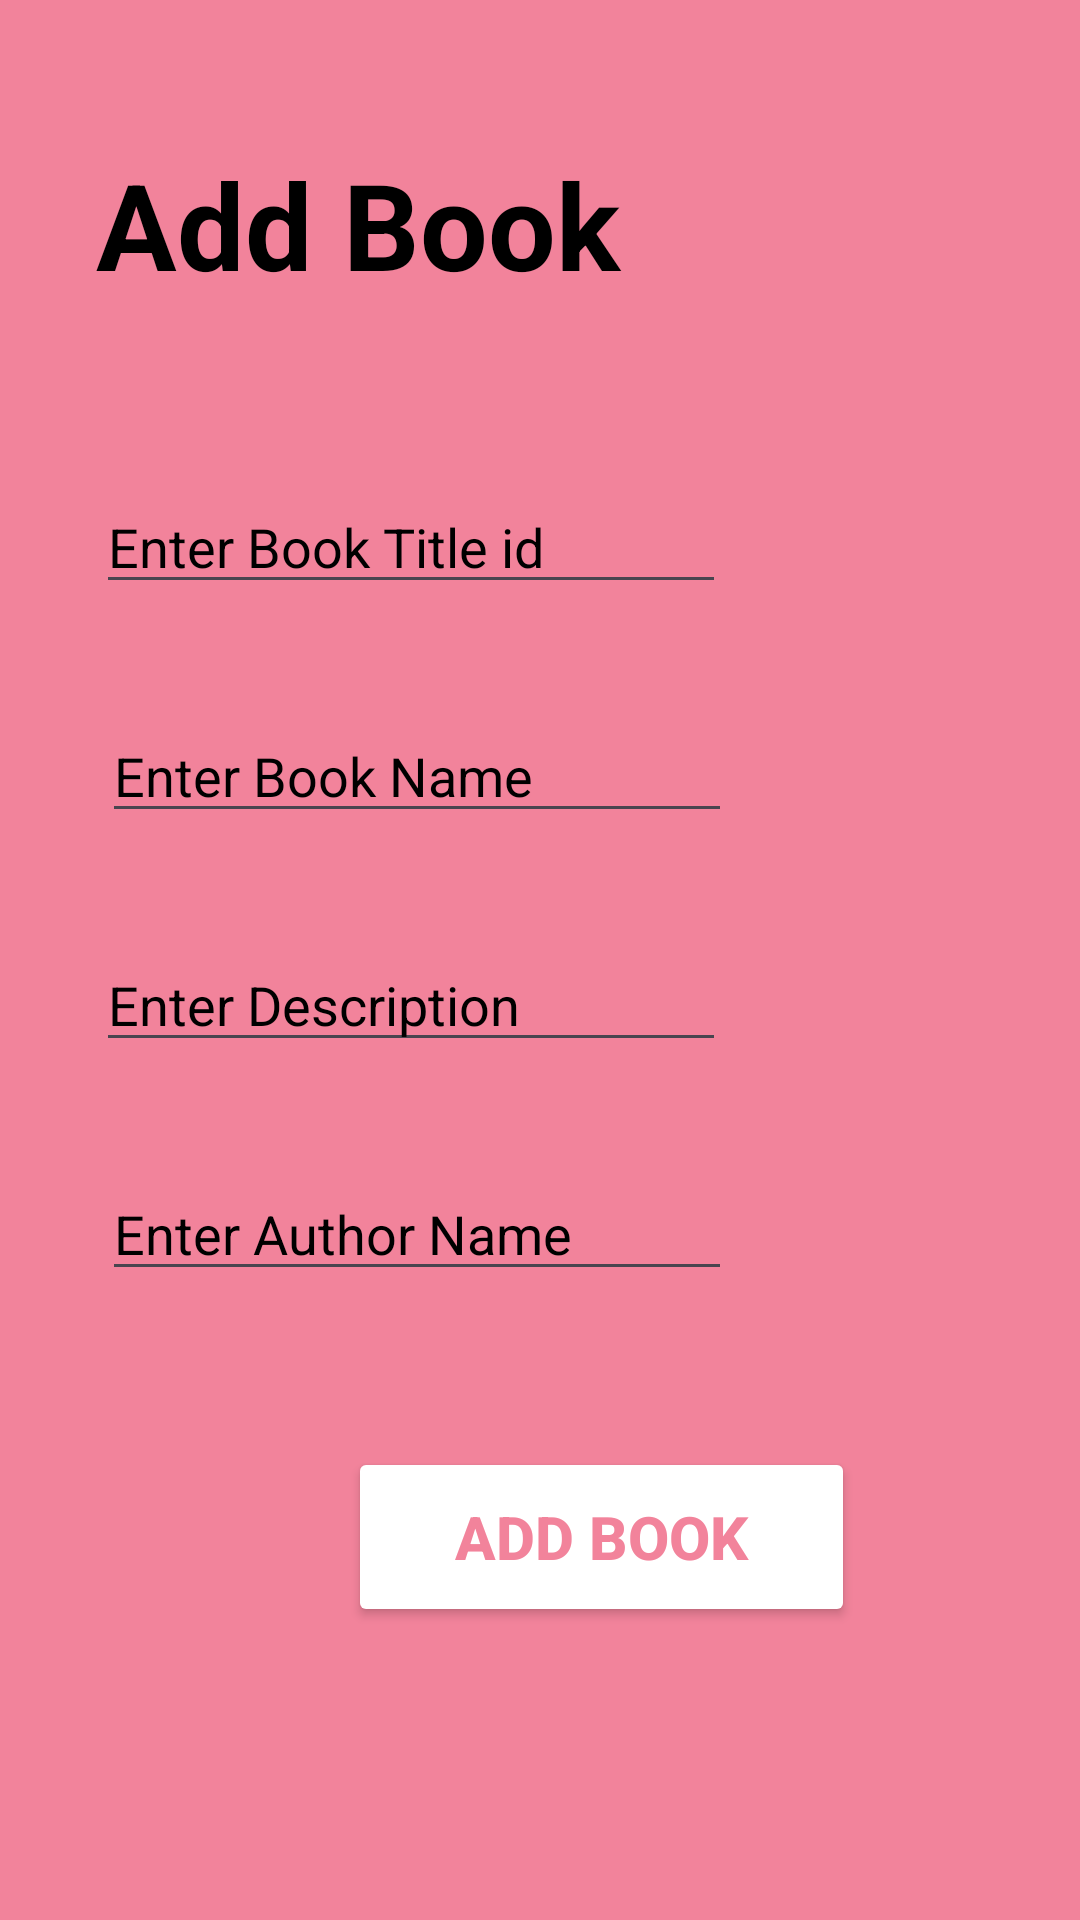

Here is an Android app screen rendered from its layout file. Give the layout XML and the strings, colors and styles it references.
<!-- AndroidManifest.xml: application theme Theme.MyApplicationlibrary -->
<!-- res/layout/activity_bookadmin.xml -->
<?xml version="1.0" encoding="utf-8"?>
<androidx.constraintlayout.widget.ConstraintLayout xmlns:android="http://schemas.android.com/apk/res/android"
    xmlns:app="http://schemas.android.com/apk/res-auto"
    xmlns:tools="http://schemas.android.com/tools"
    android:id="@+id/main"
    android:layout_width="match_parent"
    android:layout_height="match_parent"
    android:background="@color/bgpink"
    tools:context=".BookadminActivity">

    <TextView
        android:id="@+id/textView"
        android:layout_width="253dp"
        android:layout_height="56dp"
        android:layout_marginStart="32dp"
        android:layout_marginTop="48dp"
        android:text="Add Book "
        android:textColor="@color/black"
        android:textSize="40sp"
        android:textStyle="bold"
        app:layout_constraintStart_toStartOf="parent"
        app:layout_constraintTop_toTopOf="parent" />

    <EditText
        android:id="@+id/editTitleid"
        android:layout_width="wrap_content"
        android:layout_height="wrap_content"
        android:layout_marginStart="32dp"
        android:layout_marginTop="56dp"
        android:ems="10"
        android:hint="Enter Book Title id"
        android:inputType="text"
        android:textColorHint="@color/black"
        app:layout_constraintStart_toStartOf="parent"
        app:layout_constraintTop_toBottomOf="@+id/textView" />

    <EditText
        android:id="@+id/editbooknamee"
        android:layout_width="wrap_content"
        android:layout_height="wrap_content"
        android:layout_marginStart="34dp"
        android:layout_marginTop="35dp"
        android:ems="10"
        android:hint="Enter Book Name"
        android:inputType="text"
        android:textColorHint="@color/black"
        app:layout_constraintStart_toStartOf="parent"
        app:layout_constraintTop_toBottomOf="@+id/editTitleid" />

    <EditText
        android:id="@+id/editdescription"
        android:layout_width="wrap_content"
        android:layout_height="wrap_content"
        android:layout_marginStart="32dp"
        android:layout_marginTop="35dp"
        android:ems="10"
        android:hint="Enter Description"
        android:inputType="text"
        android:textColorHint="@color/black"
        app:layout_constraintStart_toStartOf="parent"
        app:layout_constraintTop_toBottomOf="@+id/editbooknamee" />

    <EditText
        android:id="@+id/edutauthorname"
        android:layout_width="wrap_content"
        android:layout_height="wrap_content"
        android:layout_marginStart="34dp"
        android:layout_marginTop="35dp"
        android:ems="10"
        android:hint="Enter Author Name"
        android:inputType="text"
        android:textColorHint="@color/black"
        app:layout_constraintStart_toStartOf="parent"
        app:layout_constraintTop_toBottomOf="@+id/editdescription" />

    <Button
        android:id="@+id/btnaddbook"
        android:layout_width="169dp"
        android:layout_height="60dp"
        android:layout_marginStart="116dp"
        android:layout_marginTop="52dp"
        android:backgroundTint="@color/white"
        android:text="Add Book"
        android:textColor="@color/bgpink"
        android:textSize="20sp"
        android:textStyle="bold"
        app:layout_constraintStart_toStartOf="parent"
        app:layout_constraintTop_toBottomOf="@+id/edutauthorname" />
</androidx.constraintlayout.widget.ConstraintLayout>
<!-- resources referenced by this layout -->
<resources>
  <color name="bgpink">#F2839B</color>
  <color name="black">#FF000000</color>
  <color name="white">#FFFFFFFF</color>
  <style name="Theme.MyApplicationlibrary" parent="Base.Theme.MyApplicationlibrary" />
  <style name="Base.Theme.MyApplicationlibrary" parent="Theme.Material3.DayNight.NoActionBar">
          
          
      </style>
</resources>
